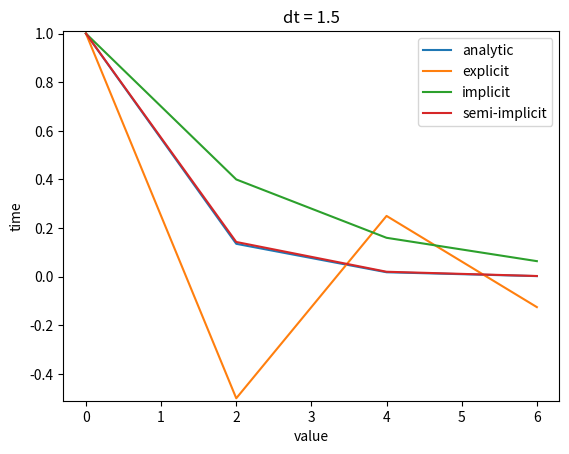

Here is the Python script that generated this plot:
import matplotlib.pyplot as plt
import numpy as np

dt = 1.5
totime = 6
steps = int(totime / dt)
A = -1
x0 = 1
k = 0.5

def analytic():
    return np.exp(A * T)

def ode10():
    xs = []
    x = x0
    for i in range(steps):
        xs.append(x)
        new_x = x + dt * A * x
        x = new_x
    return np.array(xs)

def ode01():
    xs = []
    x = x0
    for i in range(steps):
        xs.append(x)
        # new_x = x + dt * A * new_x
        # (1 - dt * A) * new_x = x
        new_x = x / (1 - dt * A)
        x = new_x
    return np.array(xs)

def ode11():
    xs = []
    x = x0
    for i in range(steps):
        xs.append(x)
        # new_x = x + dt * A * (x * k + new_x * (1 - k))
        # (1 - dt * A * (1 - k)) * new_x = (1 + dt * A * k) * x
        new_x = x * (1 + dt * A * k) / (1 - dt * A * (1 - k))
        x = new_x
    return np.array(xs)

T = np.linspace(0, steps * dt, steps)
plt.subplots()[0].canvas.mpl_connect('key_press_event',
                    lambda e: e.key != 'escape' or plt.close())
plt.title(f'dt = {dt}')
plt.plot(T, analytic(), label='analytic')
plt.plot(T, ode10(), label='explicit')
plt.plot(T, ode01(), label='implicit')
plt.plot(T, ode11(), label='semi-implicit')
plt.ylim(-0.51, 1.01)
plt.xlabel('value')
plt.ylabel('time')
plt.legend()
plt.show()
